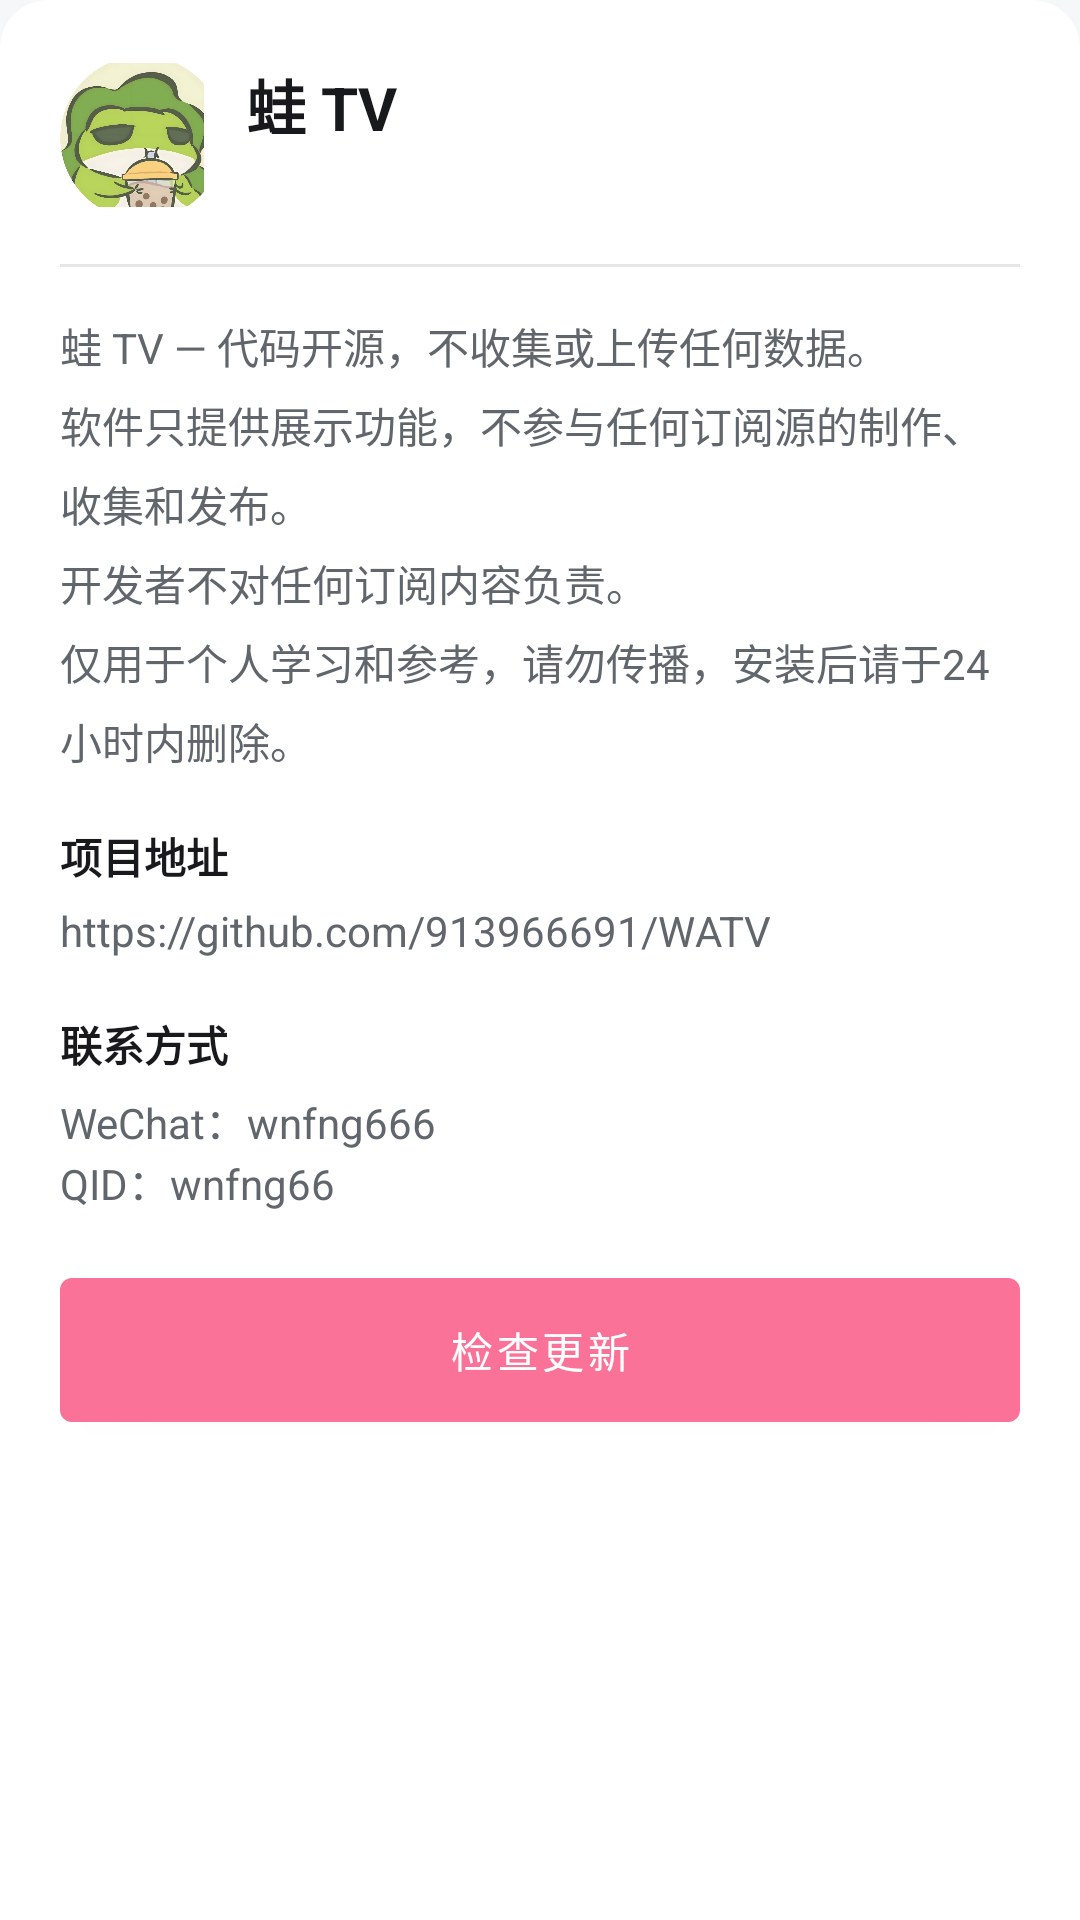

Here is an Android app screen rendered from its layout file. Give the layout XML and the strings, colors and styles it references.
<!-- AndroidManifest.xml: application theme AppTheme -->
<!-- res/layout/dialog_about.xml -->
<?xml version="1.0" encoding="utf-8"?>
<LinearLayout xmlns:android="http://schemas.android.com/apk/res/android"
              xmlns:app="http://schemas.android.com/apk/res-auto"
              xmlns:tools="http://schemas.android.com/tools"
              android:layout_width="match_parent"
              android:layout_height="wrap_content"
              android:layout_gravity="center"
              android:background="@drawable/bg_bottom_dialog"
              android:orientation="vertical"
              android:paddingHorizontal="20dp"
              android:paddingTop="20dp"
              android:paddingBottom="30dp">

    <LinearLayout
            android:layout_width="match_parent"
            android:layout_height="wrap_content"
            android:gravity="center_vertical">

        <ImageView
                android:layout_width="48dp"
                android:layout_height="48dp"
                android:contentDescription="蛙 TV"
                android:src="@drawable/app_icon" />

        <LinearLayout
                android:layout_width="0dp"
                android:layout_height="wrap_content"
                android:layout_marginStart="14dp"
                android:layout_weight="1"
                android:orientation="vertical">

            <TextView
                    android:id="@+id/title"
                    android:layout_width="wrap_content"
                    android:layout_height="wrap_content"
                    android:text="蛙 TV"
                    android:textColor="@color/text_foreground"
                    android:textSize="20sp"
                    android:textStyle="bold" />

            <TextView
                    android:id="@+id/tv_about_version"
                    android:layout_width="wrap_content"
                    android:layout_height="wrap_content"
                    android:layout_marginTop="2dp"
                    android:textColor="@color/text_sub_foreground"
                    android:textSize="13sp"
                    tools:text="Version 2.1.8" />
        </LinearLayout>

        <ImageView
                android:id="@+id/iv_close"
                android:layout_width="50dp"
                android:layout_height="50dp"
                android:src="@drawable/ic_close_24"
                android:padding="10dp"/>
    </LinearLayout>

    <View
            android:layout_width="match_parent"
            android:layout_height="1dp"
            android:layout_marginTop="18dp"
            android:background="@color/light_gray_color" />

    <TextView
            android:layout_width="match_parent"
            android:layout_height="wrap_content"
            android:layout_marginTop="16dp"
            android:lineSpacingExtra="6dp"
            android:text="@string/about"
            android:textColor="@color/text_sub_foreground"
            android:textSize="14sp" />

    <TextView
            android:layout_width="match_parent"
            android:layout_height="wrap_content"
            android:layout_marginTop="18dp"
            android:text="项目地址"
            android:textColor="@color/text_foreground"
            android:textSize="14sp"
            android:textStyle="bold" />

    <TextView
            android:layout_width="match_parent"
            android:layout_height="wrap_content"
            android:text="https://github.com/913966691/WATV"
            android:textIsSelectable="true"
            android:textColor="@color/text_sub_foreground"
            android:layout_marginTop="5dp"
            android:textSize="14sp" />
    <TextView
            android:layout_width="match_parent"
            android:layout_height="wrap_content"
            android:layout_marginTop="18dp"
            android:text="联系方式"
            android:textColor="@color/text_foreground"
            android:textSize="14sp"
            android:textStyle="bold" />

    <TextView
            android:layout_width="wrap_content"
            android:layout_height="wrap_content"
            android:lineSpacingExtra="4dp"
            android:layout_marginTop="5dp"
            android:textIsSelectable="true"
            android:textColor="@color/text_sub_foreground"
            android:text="WeChat：wnfng666"
            android:textSize="14sp" />
    <TextView
            android:layout_width="wrap_content"
            android:layout_height="wrap_content"
            android:textIsSelectable="true"
            android:textColor="@color/text_sub_foreground"
            android:text="QID：wnfng66"
            android:textSize="14sp" />

    <LinearLayout
            android:id="@+id/layout_update_progress"
            android:layout_width="match_parent"
            android:layout_height="wrap_content"
            android:layout_marginTop="20dp"
            android:orientation="vertical"
            android:visibility="gone">

        <TextView
                android:id="@+id/tv_update_progress"
                android:layout_width="match_parent"
                android:layout_height="wrap_content"
                android:textColor="@color/text_sub_foreground"
                android:textSize="13sp"
                tools:text="正在下载 0%" />

        <ProgressBar
                android:id="@+id/pb_update_progress"
                style="@android:style/Widget.ProgressBar.Horizontal"
                android:layout_width="match_parent"
                android:layout_height="wrap_content"
                android:layout_marginTop="8dp"
                android:max="100"
                android:progress="0" />
    </LinearLayout>

    <com.google.android.material.button.MaterialButton
            android:id="@+id/btn_check_update"
            android:layout_width="match_parent"
            android:layout_height="wrap_content"
            android:layout_marginTop="22dp"
            android:insetTop="0dp"
            android:insetBottom="0dp"
            android:text="检查更新"
            android:textColor="@color/white"
            app:backgroundTint="@color/colorPrimary"
            style="@style/Widget.MaterialComponents.Button" />

</LinearLayout>
<!-- resources referenced by this layout -->
<resources>
  <color name="colorPrimary">@color/bili_pink</color>
  <color name="light_gray_color">#e6e6e6</color>
  <color name="text_foreground">@color/bili_text_primary</color>
  <color name="text_sub_foreground">@color/bili_text_secondary</color>
  <color name="white">#FFFFFF</color>
  <!-- drawable app_icon: jpg bitmap (drawable, 407797 bytes) -->
  <!-- drawable bg_bottom_dialog (drawable) -->
  <?xml version="1.0" encoding="utf-8"?>
  <shape xmlns:android="http://schemas.android.com/apk/res/android">
      <corners
          android:topLeftRadius="16dp"
          android:topRightRadius="16dp" />
      <solid android:color="@color/bg_popup" />
  </shape>
  <string name="about">蛙 TV — 代码开源，不收集或上传任何数据。
          \n软件只提供展示功能，不参与任何订阅源的制作、收集和发布。
          \n开发者不对任何订阅内容负责。
          \n仅用于个人学习和参考，请勿传播，安装后请于24小时内删除。
      </string>
  <style name="AppTheme" parent="Theme.MaterialComponents.Light.NoActionBar">
          
          <item name="colorPrimary">@color/colorPrimary</item>
          
          <item name="colorAccent">@color/colorAccent</item>
          
          <item name="android:windowBackground">@color/windowBackground</item>
          
          <item name="android:statusBarColor">@color/bili_bg_card</item>
          <item name="android:navigationBarColor">@color/bili_bg_card</item>
          <item name="android:windowTranslucentStatus">false</item>
          <item name="android:windowTranslucentNavigation">false</item>
          <item name="android:fitsSystemWindows">false</item>
          
          <item name="android:windowLayoutInDisplayCutoutMode">shortEdges</item>
          
          <item name="colorControlNormal">@color/bili_text_secondary</item>
      </style>
  <color name="bili_pink">#FB7299</color>
  <color name="bili_text_primary">#18191C</color>
  <color name="bili_text_secondary">#61666D</color>
  <color name="bg_popup">@color/bili_bg_card</color>
  <color name="colorAccent">@color/bili_pink</color>
  <color name="windowBackground">@color/bili_bg_page</color>
  <color name="bili_bg_card">#FFFFFF</color>
  <color name="bili_bg_page">#F6F7F8</color>
</resources>
